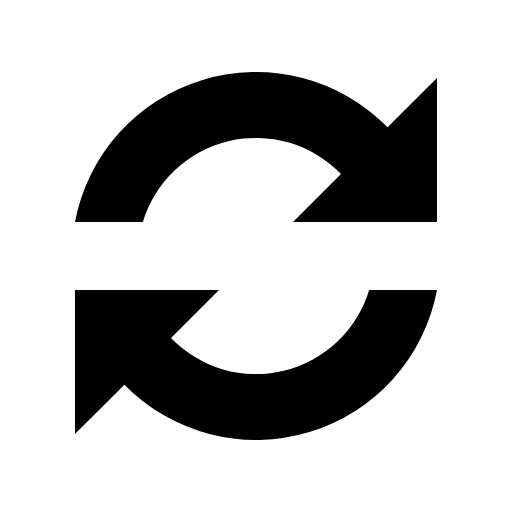
t = 0.00 s
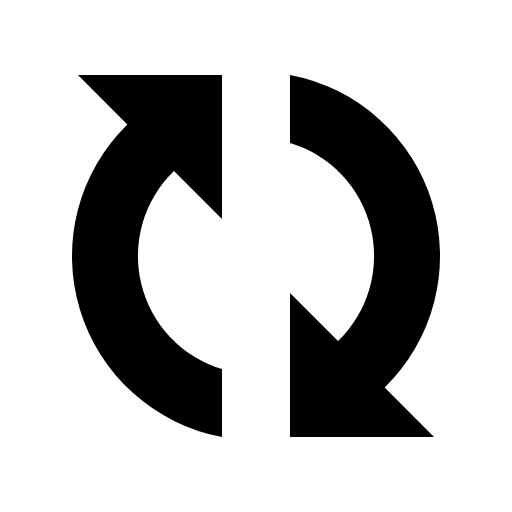
t = 0.32 s
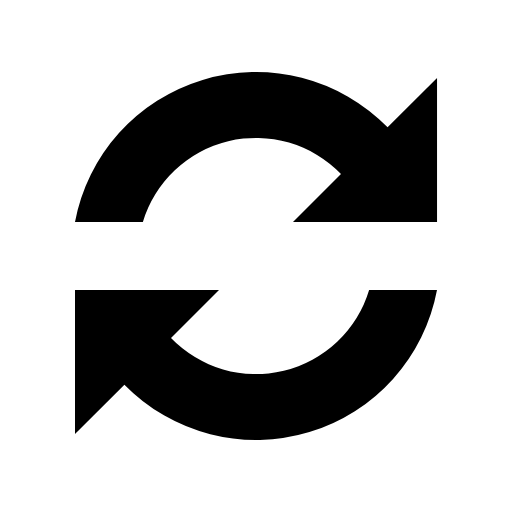
t = 0.64 s
t = 0.96 s: frame unchanged from t = 0.32 s, image omitted

The animated SVG that drew these frames (rendered in a browser with its animation timeline set to each time). Animation: 1 SMIL element (animateTransform=1); one cycle of 1.28 s, repeats indefinitely.

<?xml version="1.0" encoding="UTF-8" standalone="no"?><svg xmlns:svg="http://www.w3.org/2000/svg" xmlns="http://www.w3.org/2000/svg" xmlns:xlink="http://www.w3.org/1999/xlink" version="1.0" width="256px" height="256px" viewBox="0 0 128 128" xml:space="preserve"><g><path fill="#000" d="M109.25 55.5h-36l12-12a29.54 29.54 0 0 0-49.53 12H18.75A46.04 46.04 0 0 1 96.9 31.84l12.35-12.34v36zm-90.5 17h36l-12 12a29.54 29.54 0 0 0 49.53-12h16.97A46.04 46.04 0 0 1 31.1 96.16L18.74 108.5v-36z"/><animateTransform attributeName="transform" type="rotate" from="0 64 64" to="360 64 64" dur="1280ms" repeatCount="indefinite"></animateTransform></g></svg>